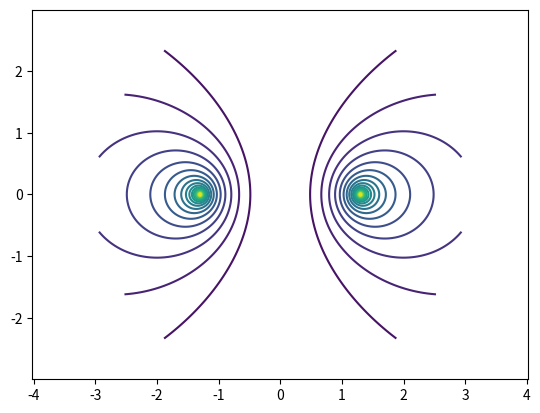

Here is the Python script that generated this plot:
import numpy as np
import matplotlib.pyplot as plt
import scipy.special as sp

a = 1.3
r = np.linspace(0.1, 3, 234)
theta = np.linspace(0.05, np.pi - 0.05, 200)

[R, T] = np.meshgrid(r, theta)

tmp1 = a / np.sqrt(a**2 + R**2 + 2 * a * R * np.sin(T))
k2 = 4 * a * R * np.sin(T) / (a**2 + R**2 + 2 * a * R * np.sin(T))
tmp2 = (2 - k2) * sp.ellipk(k2) - 2 * sp.ellipe(k2)
tmp3 = tmp1 * tmp2 / k2
result = R * np.sin(T) * tmp3

Y = R * np.cos(T)
X = R * np.sin(T)


plt.contour(X, Y, result, 30)
plt.contour(-X, Y, result, 30)
# plt.contour(X,-Y,T2,30)
plt.axis('equal')
plt.show()
